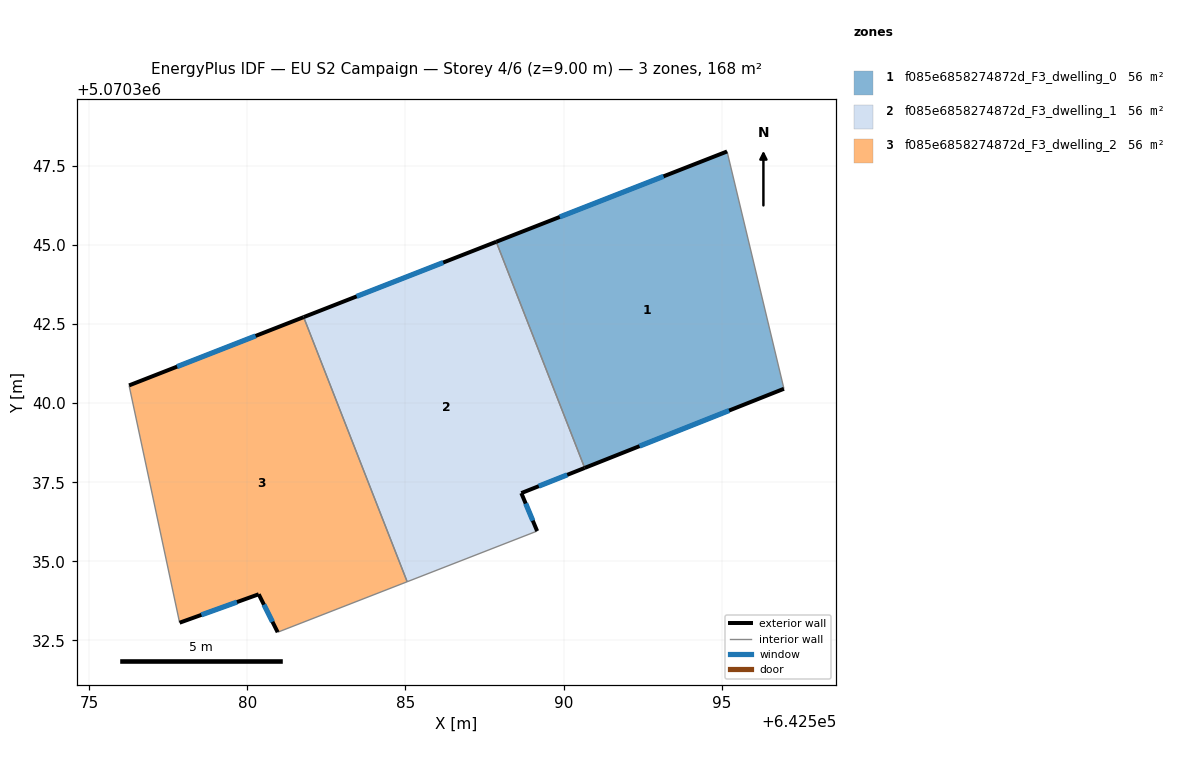
=== STOREY PLAN SPEC (per zone: floor XY polygon, exterior-wall plan segments, windows/doors) ===
zone 1: f085e6858274872d_F3_dwelling_0  (56.0 m²)
  floor: (642595.17, 5070347.96) (642596.97, 5070340.46) (642590.67, 5070337.95) (642587.87, 5070345.11)
  exterior wall: (642595.17, 5070347.96) – (642587.87, 5070345.11)  [7.8 m]
    window: (642593.16, 5070347.18) – (642589.88, 5070345.89)  [4.8 m²]
  exterior wall: (642590.67, 5070337.95) – (642596.97, 5070340.46)  [6.8 m]
    window: (642592.40, 5070338.64) – (642595.24, 5070339.77)  [4.1 m²]
  interior walls: 2
zone 2: f085e6858274872d_F3_dwelling_1  (56.0 m²)
  floor: (642587.87, 5070345.11) (642590.67, 5070337.95) (642588.66, 5070337.16) (642589.16, 5070335.96) (642585.05, 5070334.35) (642581.78, 5070342.72)
  exterior wall: (642589.16, 5070335.96) – (642588.66, 5070337.16)  [1.3 m]
    window: (642589.03, 5070336.29) – (642588.80, 5070336.83)  [0.8 m²]
  exterior wall: (642587.87, 5070345.11) – (642581.78, 5070342.72)  [6.5 m]
    window: (642586.19, 5070344.45) – (642583.45, 5070343.38)  [4.0 m²]
  exterior wall: (642588.66, 5070337.16) – (642590.67, 5070337.95)  [2.2 m]
    window: (642589.22, 5070337.38) – (642590.12, 5070337.73)  [1.3 m²]
  interior walls: 3
zone 3: f085e6858274872d_F3_dwelling_2  (56.0 m²)
  floor: (642581.78, 5070342.72) (642585.05, 5070334.35) (642580.96, 5070332.75) (642580.36, 5070333.96) (642577.85, 5070333.06) (642576.26, 5070340.56)
  exterior wall: (642581.78, 5070342.72) – (642576.26, 5070340.56)  [5.9 m]
    window: (642580.26, 5070342.13) – (642577.78, 5070341.16)  [3.6 m²]
  exterior wall: (642580.36, 5070333.96) – (642580.96, 5070332.75)  [1.3 m]
    window: (642580.52, 5070333.63) – (642580.79, 5070333.09)  [0.8 m²]
  exterior wall: (642577.85, 5070333.06) – (642580.36, 5070333.96)  [2.7 m]
    window: (642578.54, 5070333.30) – (642579.67, 5070333.71)  [1.6 m²]
  interior walls: 3

=== DERIVED (storey summary) ===
Building: EU S2 Campaign
Storey: 4 of 6  (floor level z = 9.00 m)
Storey gross floor area: 168.1 m²
Zones on this storey: 3
  - f085e6858274872d_F3_dwelling_0: floor 56.0 m²; exterior wall 14.6 m (43.9 m²); 2 window(s) 8.9 m²; WWR 20.2%
  - f085e6858274872d_F3_dwelling_1: floor 56.0 m²; exterior wall 10.0 m (30.0 m²); 3 window(s) 6.1 m²; WWR 20.2%
  - f085e6858274872d_F3_dwelling_2: floor 56.0 m²; exterior wall 9.9 m (29.8 m²); 3 window(s) 6.0 m²; WWR 20.2%
Zone adjacency (shared interzone walls):
  - f085e6858274872d_F3_dwelling_0 ↔ f085e6858274872d_F3_dwelling_1
  - f085e6858274872d_F3_dwelling_1 ↔ f085e6858274872d_F3_dwelling_2